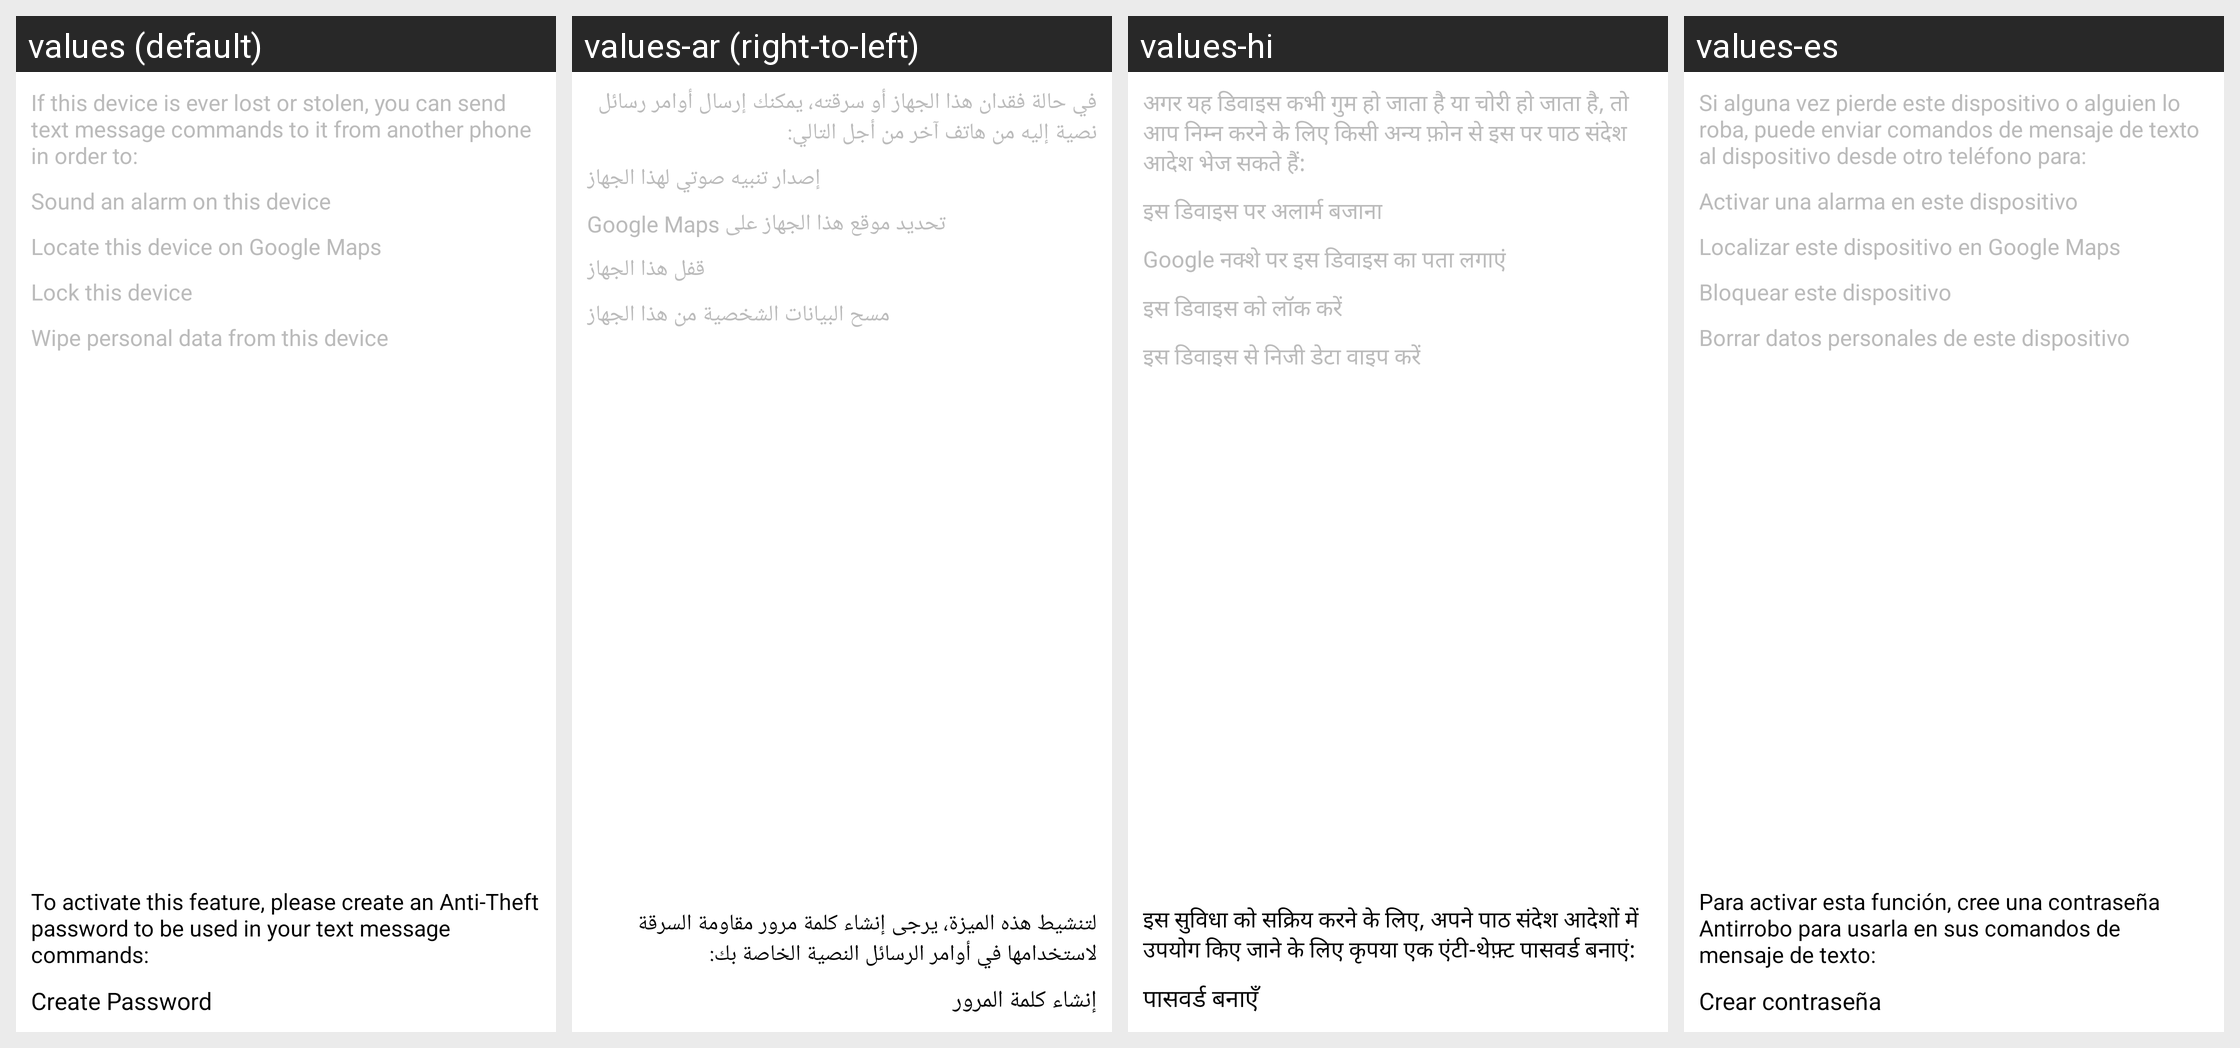

Translations of the strings shown on this Android screen, per locale in the grid:
Android screen res/layout/antitheft_how_to_use_no_passcode.xml rendered under 4 locales, left to right: values (default), values-ar (right-to-left), values-hi, values-es. Device: Nexus 5 (rendered at 1080×1920; each locale shown at half size, 540×960, under a caption strip naming it); theme Theme.AVG.Action.Bar.Enabled.
Other locales in the repository, not shown: values-af, values-am, values-bg, values-ca, values-cs, values-da, values-de, values-el, values-en-rGB, values-es-rES, values-es-rUS, values-et-rEE, values-fa, values-fi, values-fr, values-fr-rCA, values-he, values-hr, values-hu, values-hy-rAM, values-in, values-it, values-iw, values-ja, values-ka-rGE, values-km-rKH, values-ko, values-lo-rLA, values-lt, values-lv, values-mn-rMN, values-ms, values-ms-rMY, values-nb, values-nl, values-pl, values-pt, values-pt-rPT, values-ro, values-ru, values-sk, values-sl, values-sr, values-sr-rRS, values-sv, values-sw, values-th, values-tl, values-tr, values-uk, values-vi, values-zh, values-zh-rCN, values-zh-rHK, values-zh-rTW, values-zu.
Strings drawn on this screen, with the default value and each locale's value (text and hints the layout hard-codes, and strings that could not be matched under every locale, appear in the picture but are not listed):

anti_theft_passcode_explain_no_passcode
  values: If this device is ever lost or stolen, you can send text message commands to it from another phone in order to:
  values-ar: في حالة فقدان هذا الجهاز أو سرقته، يمكنك إرسال أوامر رسائل نصية إليه من هاتف آخر من أجل التالي:
  values-hi: अगर यह डिवाइस कभी गुम हो जाता है या चोरी हो जाता है, तो आप निम्न करने के लिए किसी अन्य फ़ोन से इस पर पाठ संदेश आदेश भेज सकते हैं:
  values-es: Si alguna vez pierde este dispositivo o alguien lo roba, puede enviar comandos de mensaje de texto al dispositivo desde otro teléfono para:

anti_theft_passcode_explain_no_passcode_bullet_alarm
  values: Sound an alarm on this device
  values-ar: إصدار تنبيه صوتي لهذا الجهاز
  values-hi: इस डिवाइस पर अलार्म बजाना
  values-es: Activar una alarma en este dispositivo

anti_theft_passcode_explain_no_passcode_bullet_locate
  values: Locate this device on Google Maps
  values-ar: تحديد موقع هذا الجهاز على Google Maps
  values-hi: Google नक्शे पर इस डिवाइस का पता लगाएं
  values-es: Localizar este dispositivo en Google Maps

anti_theft_passcode_explain_no_passcode_bullet_lock
  values: Lock this device
  values-ar: قفل هذا الجهاز
  values-hi: इस डिवाइस को लॉक करें
  values-es: Bloquear este dispositivo

anti_theft_passcode_explain_no_passcode_bullet_wipe
  values: Wipe personal data from this device
  values-ar: مسح البيانات الشخصية من هذا الجهاز
  values-hi: इस डिवाइस से निजी डेटा वाइप करें
  values-es: Borrar datos personales de este dispositivo

anti_theft_passcode_explain_no_passcode_create
  values: Create Password
  values-ar: إنشاء كلمة المرور
  values-hi: पासवर्ड बनाएँ
  values-es: Crear contraseña

anti_theft_passcode_explain_no_passcode_create_explain
  values: To activate this feature, please create an Anti-Theft password to be used in your text message commands:
  values-ar: لتنشيط هذه الميزة، يرجى إنشاء كلمة مرور مقاومة السرقة لاستخدامها في أوامر الرسائل النصية الخاصة بك:
  values-hi: इस सुविधा को सक्रिय करने के लिए, अपने पाठ संदेश आदेशों में उपयोग किए जाने के लिए कृपया एक एंटी-थेफ़्ट पासवर्ड बनाएं:
  values-es: Para activar esta función, cree una contraseña Antirrobo para usarla en sus comandos de mensaje de texto:
